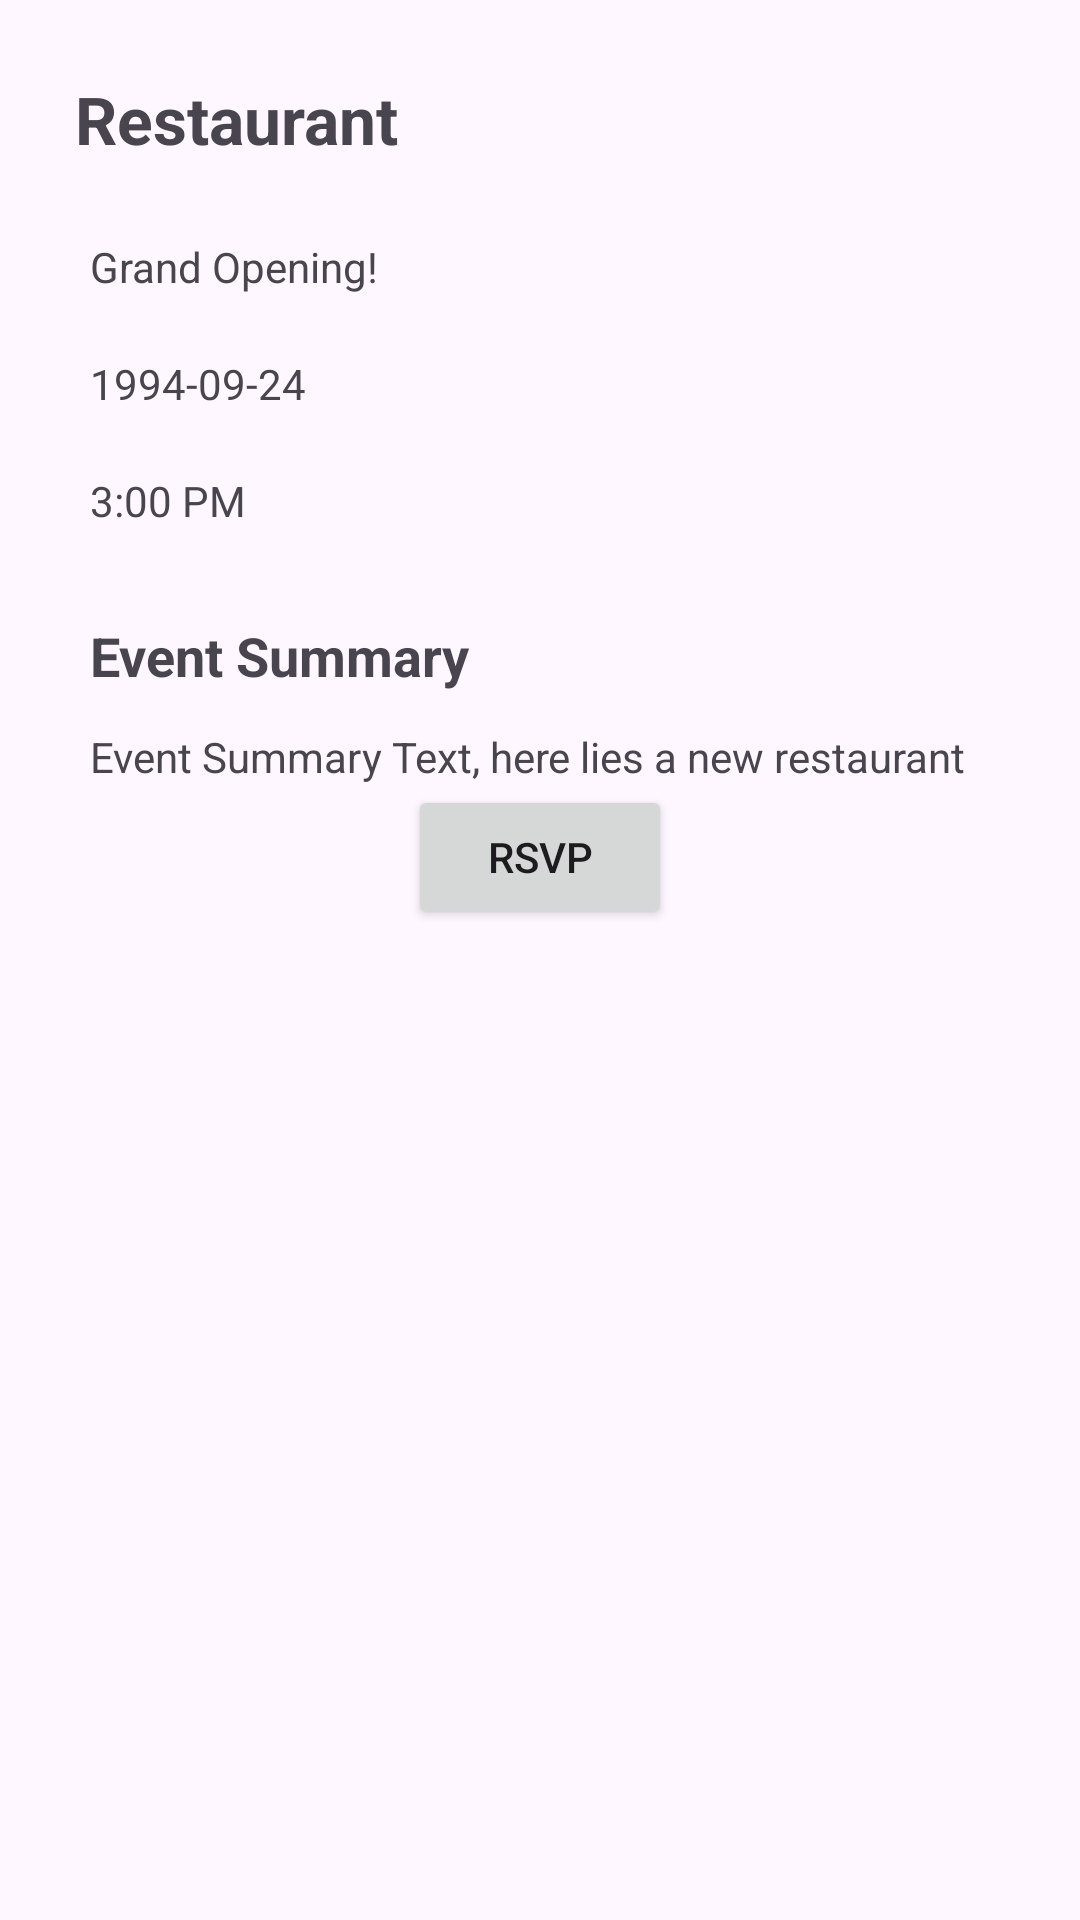

Layout XML and referenced resources for this Android screen:
<!-- AndroidManifest.xml: application theme Theme.LocalBite -->
<!-- res/layout/user_event_details.xml -->
<?xml version="1.0" encoding="utf-8"?>
<RelativeLayout xmlns:android="http://schemas.android.com/apk/res/android"
    xmlns:tools="http://schemas.android.com/tools"
    android:layout_width="match_parent"
    android:layout_height="match_parent"
    android:padding="10dp"
    xmlns:app="http://schemas.android.com/apk/res-auto">

    <TextView
        android:id="@+id/restaurantName"
        android:layout_width="wrap_content"
        android:layout_height="wrap_content"
        android:text="Restaurant"
        android:textSize="22sp"
        android:padding="15dp"
        android:textStyle="bold"
        />

    <TextView
        android:paddingStart="20dp"
        android:padding="10dp"
        android:id="@+id/restaurantEventName"
        android:layout_width="wrap_content"
        android:layout_height="wrap_content"
        android:text="Grand Opening!"
        android:layout_below="@id/restaurantName"/>

    <TextView
        android:paddingStart="20dp"
        android:padding="10dp"
        android:id="@+id/date"
        android:layout_width="wrap_content"
        android:layout_height="wrap_content"
        android:text="1994-09-24"
        android:layout_below="@id/restaurantEventName"/>

    <TextView
        android:paddingStart="20dp"
        android:padding="10dp"
        android:id="@+id/eventTime"
        android:layout_width="wrap_content"
        android:layout_height="wrap_content"
        android:text="3:00 PM"
        android:layout_below="@id/date"/>

    <TextView
        android:id="@+id/eventSummary"
        android:layout_width="wrap_content"
        android:layout_height="wrap_content"
        android:layout_marginTop="20dp"
        android:paddingStart="20dp"
        android:text="Event Summary"
        android:textSize="18sp"
        android:textStyle="bold"
        android:layout_below="@id/eventTime"/>

    <TextView
        android:paddingStart="20dp"
        android:layout_marginTop="12dp"
        android:id="@+id/eventSummaryText"
        android:layout_width="wrap_content"
        android:layout_height="wrap_content"
        android:layout_below="@id/eventSummary"
        android:text="Event Summary Text, here lies a new restaurant"/>

    <Button
        android:id="@+id/rsvp_btn"
        android:layout_width="wrap_content"
        android:layout_height="wrap_content"
        android:text="RSVP"
        android:layout_below="@id/eventSummaryText"
        android:layout_centerHorizontal="true"/>

    <TextView
        android:id="@+id/members_list_title_text"
        android:layout_width="wrap_content"
        android:layout_height="wrap_content"
        android:paddingStart="20dp"
        android:text="Reservation List"
        android:textSize="20sp"
        android:textStyle="bold"
        android:layout_marginTop="10dp"
        android:layout_below="@id/eventSummaryText"
        android:visibility="gone"/>

    <androidx.recyclerview.widget.RecyclerView
        android:id="@+id/members_rv"
        android:layout_width="409dp"
        android:layout_height="403dp"
        android:layout_margin="10dp"
        android:layout_marginTop="276dp"
        android:padding="10dp"
        android:layout_below="@id/members_list_title_text"
        tools:listitem="@layout/member_list_item"
        android:visibility="gone"/>


</RelativeLayout>
<!-- res/layout/member_list_item.xml (included above) -->
<?xml version="1.0" encoding="utf-8"?>
<LinearLayout xmlns:android="http://schemas.android.com/apk/res/android"
    xmlns:app="http://schemas.android.com/apk/res-auto"
    xmlns:tools="http://schemas.android.com/tools"
    android:orientation="horizontal"
    android:layout_width="match_parent"
    android:layout_height="60dp">

    <ImageView
        android:id="@+id/member_image"
        android:layout_width="40dp"
        android:layout_height="40dp"
        android:layout_marginStart="16dp"
        android:src="@drawable/account_circle_48px"
        android:layout_marginTop="10dp"/>
    <TextView
        android:id="@+id/member_user_name"
        android:layout_width="wrap_content"
        android:layout_height="wrap_content"
        android:layout_alignStart="@id/member_image"
        android:layout_margin="15dp"
        android:layout_marginEnd="10dp"
        android:text="TextView"
        android:textSize="24sp" />


</LinearLayout>
<!-- resources referenced by this layout -->
<resources>
  <style name="Theme.LocalBite" parent="Base.Theme.LocalBite" />
  <style name="Base.Theme.LocalBite" parent="Theme.Material3.DayNight.NoActionBar">
          
          
      </style>
</resources>
